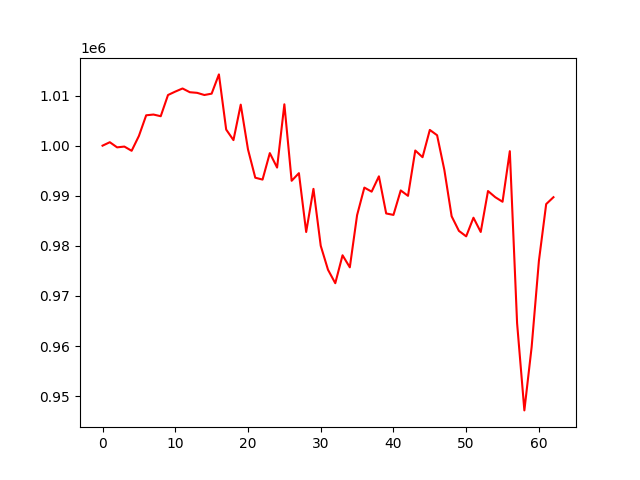

Source data for this figure (header and first rows):
, 0
0, 1000000
1, 1000687
2, 999661
3, 999817
4, 998975
5, 1001940
6, 1006059
7, 1006210
8, 1005877
9, 1010107
10, 1010791
11, 1011411
12, 1010665
13, 1010543
14, 1010111
15, 1010379
16, 1014222
17, 1003213
18, 1001106
19, 1008188
20, 999240
21, 993602
22, 993227
23, 998513
24, 995626
25, 1008256
26, 992988
27, 994509
28, 982769
29, 991374
30, 980018
31, 975232
32, 972544
33, 978121
34, 975714
35, 986129
36, 991629
37, 990818
38, 993877
39, 986467
40, 986178
41, 991061
42, 989984
43, 999032
44, 997697
45, 1003139
46, 1002081
47, 995141
48, 985903
49, 982991
50, 981897
51, 985619
52, 982771
53, 990943
54, 989710
55, 988804
56, 998897
57, 964570
58, 947158
59, 959801
... 3 more rows
